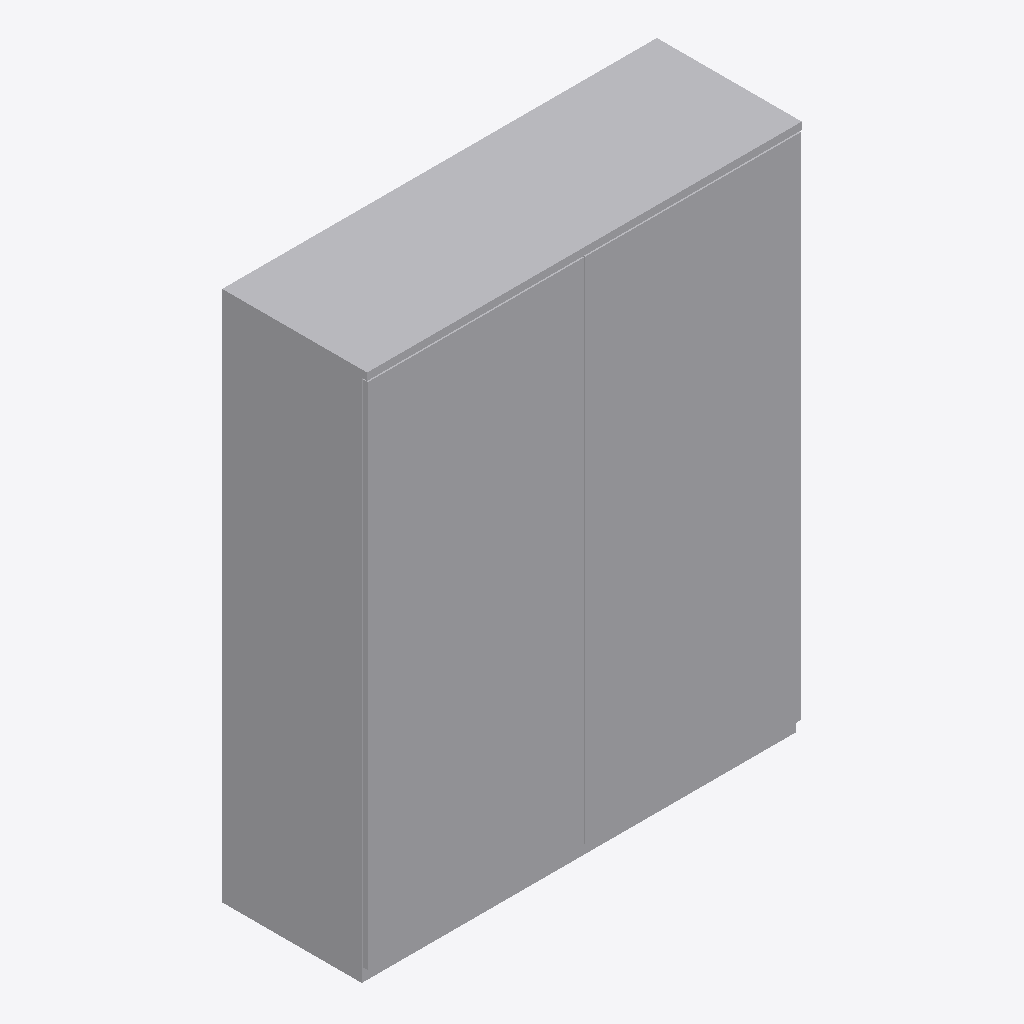
Isometric view of an IFC building model (IFC-SPF (STEP), schema IFC4, length unit millimetre), seen from the south-west, elements coloured by IFC class: 1 other element (light grey).
Extent 1.8 m × 0.6 m × 2.2 m (x, y, z). Storeys (2): Ebene 1 at 0.00 m; Ebene 2 at 0.00 m. Elements (1): 1 IfcFurniture.

HEADER;
FILE_DESCRIPTION(('ViewDefinition [CoordinationView_V2.0, QuantityTakeOffAddOnView]','RevitIdentifiers [ContentGUID: 6c66ac2e-6cb7-4563-80ad-7108b65fa709, VersionGUID: 0d51011f-cd3b-45a8-9736-7c7e641fb9ca, NumberOfSaves: 0]'),'2;1');
FILE_NAME('wardrobe.ifc','2026-10-31T22:41:01+00:00',(''),(''),'ODA SDAI 24.12','Autodesk Revit 25.5.10.17 (DEU) - IFC 25.5.10.17','');
FILE_SCHEMA(('IFC4'));
ENDSEC;
DATA;
#29=IFCPROJECT('1iPgmkRBT5Ou2jSGX9e5Zv',#18,'',$,$,'','',(#24),#312);
#43=IFCSITE('1iPgmkRBT5Ou2jSGX9e5Zx',#18,'Default',$,$,#42,$,$,.ELEMENT.,(42,24,53,508911),(-71,-15,-29,-58837),0.0,$,$);
#34=IFCBUILDING('1iPgmkRBT5Ou2jSGX9e5Zu',#18,'',$,$,#32,$,'',.ELEMENT.,$,$,#33);
#37=IFCBUILDINGSTOREY('0DKG4VpJj5g9SsV7va7xvL',#18,'Ebene 1',$,'Ebene:Ebene 1',#36,$,'Ebene 1',.ELEMENT.,0.0);
#40=IFCBUILDINGSTOREY('0DKG4VpJj5g9SsV7va7wp3',#18,'Ebene 2',$,'Ebene:Ebene 1',#39,$,'Ebene 2',.ELEMENT.,0.0);
#185=IFCFURNITURE('0DKG4VpJj5g9SsV7va7wp7',#18,'Schrank-01 Generisch:Typ1:5389',$,'Schrank-01 Generisch:Typ1',#184,#181,'5389',.NOTDEFINED.);
ENDSEC;
